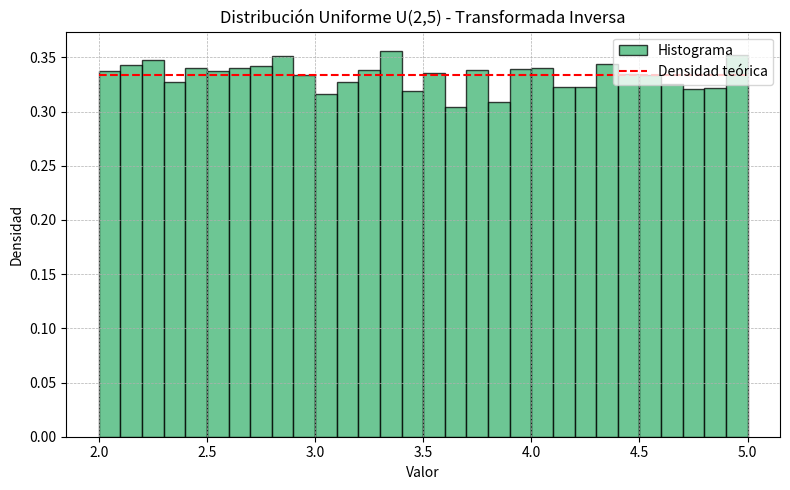

Write the Python code that produced this figure. (Note: this script raises an exception after producing the figure.)
import numpy as np
import math
import matplotlib.pyplot as plt
import random
from scipy.stats import kstest

# Transformada inversa

def generar_uniforme_inversa(a, b, n):
    u = np.random.random(n)
    return a + (b - a) * u

def generar_uniforme_rechazo(a, b, n, c=1.1):
    if a >= b:
        raise ValueError("El límite inferior 'a' debe ser menor que el límite superior 'b'")
    if c <= 1:
        raise ValueError("La constante 'c' debe ser mayor que 1")

    f = 1 / (b - a)
    results = []

    for _ in range(n):
        while True:
            x = random.uniform(a, b)
            u = random.uniform(0, c * f)
            if u <= f:
                results.append(x)
                break

    return np.array(results)


def graficar_uniforme(metodo, a, b, n=10000):
    if metodo == 'inversa':
        datos = generar_uniforme_inversa(a, b, n)
        nombre = "Transformada Inversa"
    elif metodo == 'rechazo':
        datos = generar_uniforme_rechazo(a, b, n)
        nombre = "Método de Rechazo"
    else:
        raise ValueError("Método no reconocido.")

    media = np.mean(datos)
    varianza = np.var(datos)
    media_teo = (a + b) / 2
    var_teo = (b - a) ** 2 / 12

    print(f"[{nombre}] Media estimada: {media:.4f} (esperada: {media_teo:.4f})")
    print(f"[{nombre}] Varianza estimada: {varianza:.4f} (esperada: {var_teo:.4f})")

    # Test de Kolmogorov-Smirnov
    d_stat, p_value = kstest(datos, 'uniform', args=(a, b - a))
    print(f"[{nombre}] Test KS: D = {d_stat:.4f}, p = {p_value:.4f}")

    if p_value < 0.05:
        print(f"[{nombre}] El p-valor es menor que {0.05}, se RECHAZA la hipótesis de que los datos siguen U({a},{b})")
    else:
        print(f"[{nombre}] El p-valor es mayor que {0.05}, NO se rechaza la hipótesis de que los datos siguen U({a},{b})")

    # Histograma y densidad teórica
    plt.figure(figsize=(8, 5))
    plt.hist(datos, bins=30, range=(a, b), density=True,
             color='cornflowerblue' if metodo == 'rechazo' else 'mediumseagreen',
             edgecolor='black', alpha=0.75, label="Histograma")

    plt.hlines(1 / (b - a), xmin=a, xmax=b,
               colors='red', linestyles='dashed', label='Densidad teórica')

    plt.title(f'Distribución Uniforme U({a},{b}) - {nombre}')
    plt.xlabel("Valor")
    plt.ylabel("Densidad")
    plt.grid(True, linestyle='--', linewidth=0.5)
    plt.legend()
    plt.tight_layout()
    plt.savefig(f"2.2/visualizaciones/uniforme_{metodo}.png")


if __name__ == "__main__":
    graficar_uniforme(metodo='inversa', a=2, b=5, n=10000)
    graficar_uniforme(metodo='rechazo', a=2, b=5, n=10000)